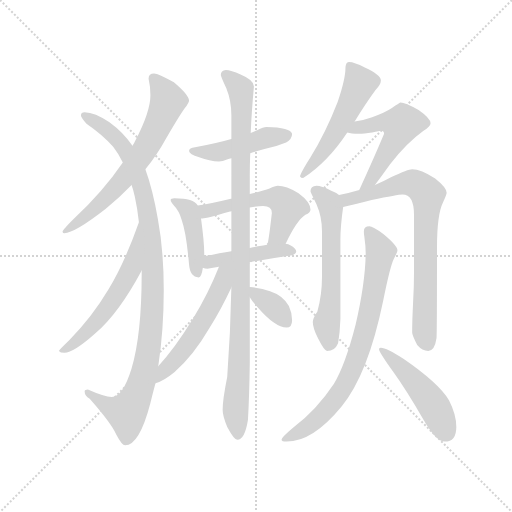
t = 0.00 s
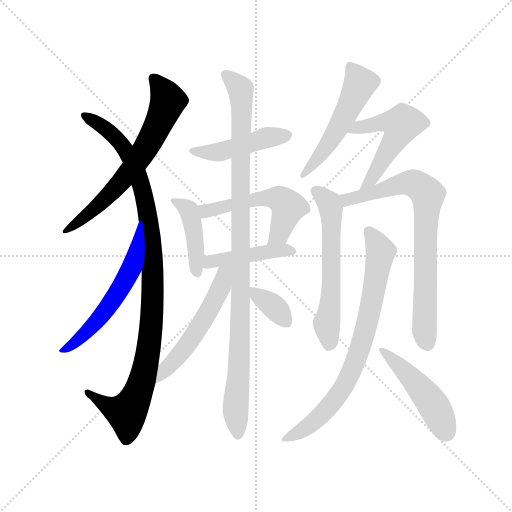
t = 2.41 s
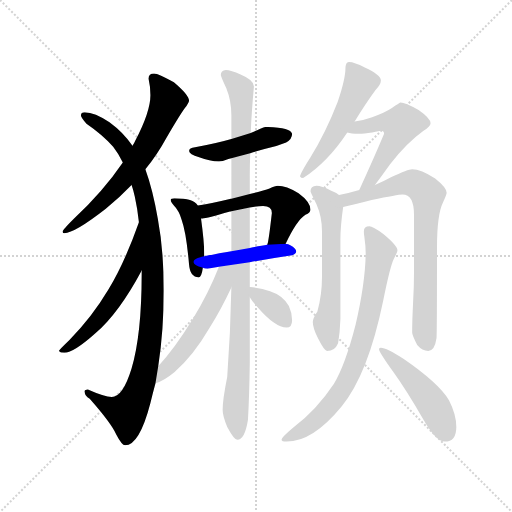
t = 4.82 s
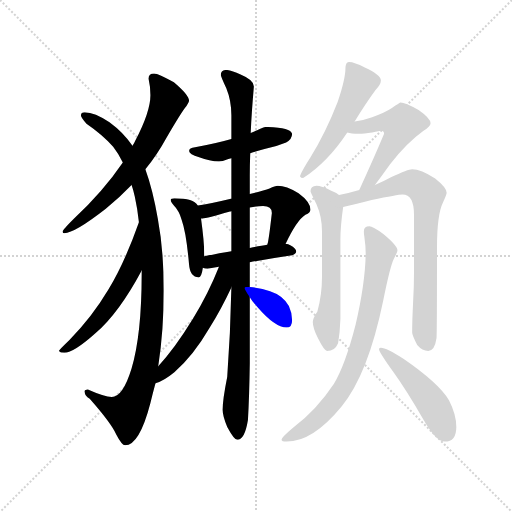
t = 7.23 s
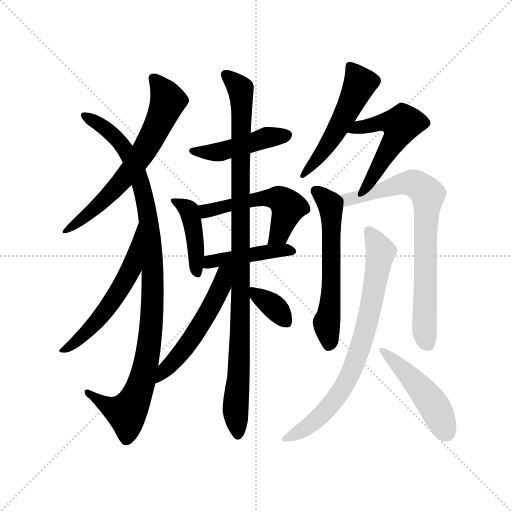
t = 9.64 s
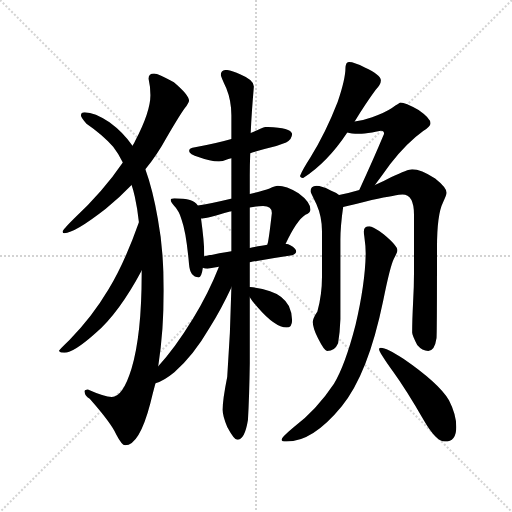
t = 12.05 s

The animated SVG that drew these frames (rendered in a browser with its animation timeline set to each time). Animation: 16 CSS @keyframes rules; one cycle of 12.05 s.

<svg version="1.1" viewBox="0 0 1024 1024" xmlns="http://www.w3.org/2000/svg">
  <g stroke="lightgray" stroke-dasharray="1,1" stroke-width="1" transform="scale(4, 4)">
    <line x1="0" y1="0" x2="256" y2="256"></line>
    <line x1="256" y1="0" x2="0" y2="256"></line>
    <line x1="128" y1="0" x2="128" y2="256"></line>
    <line x1="0" y1="128" x2="256" y2="128"></line>
  </g>
  <g transform="scale(0.92, -0.92) translate(60, -850)">
    <style type="text/css">
      
        @keyframes keyframes0 {
          from {
            stroke: blue;
            stroke-dashoffset: 683;
            stroke-width: 128;
          }
          69% {
            animation-timing-function: step-end;
            stroke: blue;
            stroke-dashoffset: 0;
            stroke-width: 128;
          }
          to {
            stroke: black;
            stroke-width: 1024;
          }
        }
        #make-me-a-hanzi-animation-0 {
          animation: keyframes0 0.8058268229166666s both;
          animation-delay: 0s;
          animation-timing-function: linear;
        }
      
        @keyframes keyframes1 {
          from {
            stroke: blue;
            stroke-dashoffset: 1062;
            stroke-width: 128;
          }
          78% {
            animation-timing-function: step-end;
            stroke: blue;
            stroke-dashoffset: 0;
            stroke-width: 128;
          }
          to {
            stroke: black;
            stroke-width: 1024;
          }
        }
        #make-me-a-hanzi-animation-1 {
          animation: keyframes1 1.1142578125s both;
          animation-delay: 0.8058268229166666s;
          animation-timing-function: linear;
        }
      
        @keyframes keyframes2 {
          from {
            stroke: blue;
            stroke-dashoffset: 574;
            stroke-width: 128;
          }
          65% {
            animation-timing-function: step-end;
            stroke: blue;
            stroke-dashoffset: 0;
            stroke-width: 128;
          }
          to {
            stroke: black;
            stroke-width: 1024;
          }
        }
        #make-me-a-hanzi-animation-2 {
          animation: keyframes2 0.7171223958333334s both;
          animation-delay: 1.9200846354166665s;
          animation-timing-function: linear;
        }
      
        @keyframes keyframes3 {
          from {
            stroke: blue;
            stroke-dashoffset: 467;
            stroke-width: 128;
          }
          60% {
            animation-timing-function: step-end;
            stroke: blue;
            stroke-dashoffset: 0;
            stroke-width: 128;
          }
          to {
            stroke: black;
            stroke-width: 1024;
          }
        }
        #make-me-a-hanzi-animation-3 {
          animation: keyframes3 0.6300455729166666s both;
          animation-delay: 2.63720703125s;
          animation-timing-function: linear;
        }
      
        @keyframes keyframes4 {
          from {
            stroke: blue;
            stroke-dashoffset: 434;
            stroke-width: 128;
          }
          59% {
            animation-timing-function: step-end;
            stroke: blue;
            stroke-dashoffset: 0;
            stroke-width: 128;
          }
          to {
            stroke: black;
            stroke-width: 1024;
          }
        }
        #make-me-a-hanzi-animation-4 {
          animation: keyframes4 0.6031901041666666s both;
          animation-delay: 3.2672526041666665s;
          animation-timing-function: linear;
        }
      
        @keyframes keyframes5 {
          from {
            stroke: blue;
            stroke-dashoffset: 542;
            stroke-width: 128;
          }
          64% {
            animation-timing-function: step-end;
            stroke: blue;
            stroke-dashoffset: 0;
            stroke-width: 128;
          }
          to {
            stroke: black;
            stroke-width: 1024;
          }
        }
        #make-me-a-hanzi-animation-5 {
          animation: keyframes5 0.6910807291666666s both;
          animation-delay: 3.870442708333333s;
          animation-timing-function: linear;
        }
      
        @keyframes keyframes6 {
          from {
            stroke: blue;
            stroke-dashoffset: 449;
            stroke-width: 128;
          }
          59% {
            animation-timing-function: step-end;
            stroke: blue;
            stroke-dashoffset: 0;
            stroke-width: 128;
          }
          to {
            stroke: black;
            stroke-width: 1024;
          }
        }
        #make-me-a-hanzi-animation-6 {
          animation: keyframes6 0.6153971354166666s both;
          animation-delay: 4.5615234375s;
          animation-timing-function: linear;
        }
      
        @keyframes keyframes7 {
          from {
            stroke: blue;
            stroke-dashoffset: 1053;
            stroke-width: 128;
          }
          77% {
            animation-timing-function: step-end;
            stroke: blue;
            stroke-dashoffset: 0;
            stroke-width: 128;
          }
          to {
            stroke: black;
            stroke-width: 1024;
          }
        }
        #make-me-a-hanzi-animation-7 {
          animation: keyframes7 1.10693359375s both;
          animation-delay: 5.176920572916667s;
          animation-timing-function: linear;
        }
      
        @keyframes keyframes8 {
          from {
            stroke: blue;
            stroke-dashoffset: 547;
            stroke-width: 128;
          }
          64% {
            animation-timing-function: step-end;
            stroke: blue;
            stroke-dashoffset: 0;
            stroke-width: 128;
          }
          to {
            stroke: black;
            stroke-width: 1024;
          }
        }
        #make-me-a-hanzi-animation-8 {
          animation: keyframes8 0.6951497395833334s both;
          animation-delay: 6.283854166666667s;
          animation-timing-function: linear;
        }
      
        @keyframes keyframes9 {
          from {
            stroke: blue;
            stroke-dashoffset: 358;
            stroke-width: 128;
          }
          54% {
            animation-timing-function: step-end;
            stroke: blue;
            stroke-dashoffset: 0;
            stroke-width: 128;
          }
          to {
            stroke: black;
            stroke-width: 1024;
          }
        }
        #make-me-a-hanzi-animation-9 {
          animation: keyframes9 0.5413411458333334s both;
          animation-delay: 6.97900390625s;
          animation-timing-function: linear;
        }
      
        @keyframes keyframes10 {
          from {
            stroke: blue;
            stroke-dashoffset: 534;
            stroke-width: 128;
          }
          63% {
            animation-timing-function: step-end;
            stroke: blue;
            stroke-dashoffset: 0;
            stroke-width: 128;
          }
          to {
            stroke: black;
            stroke-width: 1024;
          }
        }
        #make-me-a-hanzi-animation-10 {
          animation: keyframes10 0.6845703125s both;
          animation-delay: 7.520345052083333s;
          animation-timing-function: linear;
        }
      
        @keyframes keyframes11 {
          from {
            stroke: blue;
            stroke-dashoffset: 532;
            stroke-width: 128;
          }
          63% {
            animation-timing-function: step-end;
            stroke: blue;
            stroke-dashoffset: 0;
            stroke-width: 128;
          }
          to {
            stroke: black;
            stroke-width: 1024;
          }
        }
        #make-me-a-hanzi-animation-11 {
          animation: keyframes11 0.6829427083333334s both;
          animation-delay: 8.204915364583332s;
          animation-timing-function: linear;
        }
      
        @keyframes keyframes12 {
          from {
            stroke: blue;
            stroke-dashoffset: 605;
            stroke-width: 128;
          }
          66% {
            animation-timing-function: step-end;
            stroke: blue;
            stroke-dashoffset: 0;
            stroke-width: 128;
          }
          to {
            stroke: black;
            stroke-width: 1024;
          }
        }
        #make-me-a-hanzi-animation-12 {
          animation: keyframes12 0.7423502604166666s both;
          animation-delay: 8.887858072916666s;
          animation-timing-function: linear;
        }
      
        @keyframes keyframes13 {
          from {
            stroke: blue;
            stroke-dashoffset: 780;
            stroke-width: 128;
          }
          72% {
            animation-timing-function: step-end;
            stroke: blue;
            stroke-dashoffset: 0;
            stroke-width: 128;
          }
          to {
            stroke: black;
            stroke-width: 1024;
          }
        }
        #make-me-a-hanzi-animation-13 {
          animation: keyframes13 0.884765625s both;
          animation-delay: 9.630208333333332s;
          animation-timing-function: linear;
        }
      
        @keyframes keyframes14 {
          from {
            stroke: blue;
            stroke-dashoffset: 790;
            stroke-width: 128;
          }
          72% {
            animation-timing-function: step-end;
            stroke: blue;
            stroke-dashoffset: 0;
            stroke-width: 128;
          }
          to {
            stroke: black;
            stroke-width: 1024;
          }
        }
        #make-me-a-hanzi-animation-14 {
          animation: keyframes14 0.8929036458333334s both;
          animation-delay: 10.514973958333332s;
          animation-timing-function: linear;
        }
      
        @keyframes keyframes15 {
          from {
            stroke: blue;
            stroke-dashoffset: 486;
            stroke-width: 128;
          }
          61% {
            animation-timing-function: step-end;
            stroke: blue;
            stroke-dashoffset: 0;
            stroke-width: 128;
          }
          to {
            stroke: black;
            stroke-width: 1024;
          }
        }
        #make-me-a-hanzi-animation-15 {
          animation: keyframes15 0.6455078125s both;
          animation-delay: 11.407877604166666s;
          animation-timing-function: linear;
        }
      
    </style>
    
      <path d="M 275 690 Q 263 690 263 679 Q 267 662 267 643 Q 267 607 234 544 Q 232 539 228 533 L 207 497 Q 165 435 100 374 Q 76 350 76 347 Q 76 343 80 343 Q 102 343 170 396 Q 200 421 226 448 L 256 482 Q 282 514 301 549 Q 336 609 345 619 Q 351 628 351 631 Q 351 643 318 671 Q 284 690 275 690 Z" fill="lightgray"></path>
    
      <path d="M 228 533 Q 208 562 178 584 Q 146 606 124 606 Q 116 606 116 599 Q 116 595 128 581 Q 163 557 186 531 Q 197 517 207 497 L 226 448 Q 230 437 233 423 Q 239 396 242 367 L 248 262 L 248 255 Q 248 123 226 49 Q 207 -13 183 -13 Q 167 -13 131 3 Q 124 3 124 -1 Q 124 -10 135 -17 Q 181 -69 193 -95 Q 205 -118 212 -118 Q 243 -118 267 -26 Q 272 -5 278 17 L 284 54 Q 296 131 296 219 Q 296 306 283 375 Q 272 438 256 482 L 228 533 Z" fill="lightgray"></path>
    
      <path d="M 242 367 Q 211 279 176 221 Q 139 159 91 111 Q 68 89 68 87 Q 71 83 80 83 Q 100 83 148 126 Q 199 170 248 262 C 262 288 252 395 242 367 Z" fill="lightgray"></path>
    
      <path d="M 484 517 Q 498 521 515 526 Q 538 530 562 540 Q 575 547 575 559 Q 572 573 519 574 Q 513 574 499 567 Q 495 565 485 561 L 443 548 Q 412 539 364 530 Q 351 529 351 522 Q 351 515 373 508 Q 396 499 416 499 Q 423 499 435 504 Q 438 505 443 506 L 484 517 Z" fill="lightgray"></path>
    
      <path d="M 370 403 Q 365 411 353 415 Q 341 419 319 419 Q 311 419 311 415 Q 311 411 318 403 Q 329 392 335 372 Q 345 344 351 275 Q 353 248 372 247 Q 378 247 381 268 L 384 293 L 384 299 Q 384 324 377 375 L 370 403 Z" fill="lightgray"></path>
    
      <path d="M 561 320 Q 585 371 604 383 Q 615 388 615 394 Q 615 411 589 430 Q 562 446 544 446 Q 538 446 526 440 Q 513 435 483 428 L 443 418 L 442 418 Q 396 407 370 403 C 340 398 347 372 377 375 L 380 375 Q 389 375 440 390 Q 441 390 443 391 L 483 399 Q 501 402 512 402 Q 531 402 531 387 Q 525 334 522 321 Q 522 320 521 318 C 514 289 548 293 561 320 Z" fill="lightgray"></path>
    
      <path d="M 483 280 Q 528 288 575 295 Q 584 298 584 303 Q 584 310 571 317 Q 567 319 561 320 L 521 318 Q 508 316 483 311 L 443 304 Q 418 300 384 293 C 355 287 352 276 381 268 Q 385 266 391 266 Q 403 268 416 270 L 483 280 Z" fill="lightgray"></path>
    
      <path d="M 443 225 Q 441 126 434 31 Q 424 -19 424 -41 Q 424 -55 434 -78 Q 449 -106 456 -106 Q 472 -106 479 -63 Q 482 -11 483 60 L 483 204 L 483 226 L 483 280 L 483 311 L 483 399 L 483 428 L 483 468 Q 483 490 484 517 L 485 561 Q 487 607 492 662 Q 492 676 463 688 Q 442 698 431 698 Q 420 697 420 687 Q 420 684 432 658 Q 443 631 443 599 L 443 548 L 443 506 L 443 418 L 443 391 L 443 304 L 443 225 Z" fill="lightgray"></path>
    
      <path d="M 278 17 Q 296 22 319 41 Q 360 76 396 138 Q 420 176 443 225 C 472 287 430 305 416 270 Q 393 212 360 158 Q 319 91 284 54 C 264 32 250 7 278 17 Z" fill="lightgray"></path>
    
      <path d="M 483 204 Q 489 194 500 182 Q 538 138 563 138 Q 575 138 575 154 Q 575 170 568 185 Q 555 208 527 217 Q 508 224 483 226 C 468 227 468 227 483 204 Z" fill="lightgray"></path>
    
      <path d="M 699 715 Q 696 715 693 712 Q 691 707 691 702 Q 691 678 674 628 Q 648 561 615 508 Q 597 480 592 467 Q 594 463 599 463 Q 652 497 695 562 L 711 586 Q 734 624 756 654 Q 768 666 768 675 Q 768 687 733 703 Q 710 715 699 715 Z" fill="lightgray"></path>
    
      <path d="M 695 562 Q 703 559 720 559 Q 731 559 749 562 Q 766 566 768 566 Q 775 566 775 559 Q 752 504 721 437 C 708 410 737 424 755 448 Q 768 465 788 493 Q 825 540 860 565 Q 876 575 876 582 Q 876 593 850 611 Q 820 627 811 627 Q 809 627 792 615 Q 777 605 749 595 Q 730 588 711 586 C 681 582 666 569 695 562 Z" fill="lightgray"></path>
    
      <path d="M 677 426 Q 672 431 659 436 Q 639 446 628 446 Q 615 445 615 434 Q 615 432 628 406 Q 640 379 640 347 L 640 249 Q 640 209 630 173 Q 620 158 620 150 Q 620 137 631 115 Q 645 87 651 87 Q 668 87 675 104 Q 679 127 680 156 L 680 329 Q 680 358 686 400 C 688 418 688 418 677 426 Z" fill="lightgray"></path>
    
      <path d="M 721 437 Q 701 431 677 426 C 648 419 657 394 686 400 Q 706 404 748 415 Q 805 427 815 427 Q 840 427 840 383 L 840 257 Q 840 227 838 192 Q 836 153 836 127 Q 836 121 847 100 Q 858 87 871 87 Q 885 87 889 115 Q 890 136 890 312 Q 890 384 903 410 Q 911 427 911 431 Q 911 442 886 462 Q 855 482 836 482 Q 827 482 791 465 Q 775 456 755 448 L 721 437 Z" fill="lightgray"></path>
    
      <path d="M 743 358 Q 731 358 731 347 Q 731 340 732 336 Q 735 315 735 299 Q 734 234 713 144 Q 690 55 666 16 Q 629 -40 577 -80 Q 552 -101 552 -106 Q 552 -110 563 -110 Q 620 -110 683 -33 Q 740 36 773 196 Q 788 271 796 287 Q 804 302 804 306 Q 804 316 774 341 Q 750 358 743 358 Z" fill="lightgray"></path>
    
      <path d="M 768 94 Q 764 94 764 91 Q 764 85 794 43 Q 823 3 861 -63 Q 888 -110 907 -110 Q 932 -110 932 -78 Q 932 -51 916 -20 Q 894 17 817 70 Q 780 94 768 94 Z" fill="lightgray"></path>
    
    
      <clipPath id="make-me-a-hanzi-clip-0">
        <path d="M 275 690 Q 263 690 263 679 Q 267 662 267 643 Q 267 607 234 544 Q 232 539 228 533 L 207 497 Q 165 435 100 374 Q 76 350 76 347 Q 76 343 80 343 Q 102 343 170 396 Q 200 421 226 448 L 256 482 Q 282 514 301 549 Q 336 609 345 619 Q 351 628 351 631 Q 351 643 318 671 Q 284 690 275 690 Z"></path>
      </clipPath>
      <path clip-path="url(#make-me-a-hanzi-clip-0)" d="M 273 680 L 305 630 L 261 535 L 222 478 L 152 401 L 80 347" fill="none" id="make-me-a-hanzi-animation-0" stroke-dasharray="555 1110" stroke-linecap="round"></path>
    
      <clipPath id="make-me-a-hanzi-clip-1">
        <path d="M 228 533 Q 208 562 178 584 Q 146 606 124 606 Q 116 606 116 599 Q 116 595 128 581 Q 163 557 186 531 Q 197 517 207 497 L 226 448 Q 230 437 233 423 Q 239 396 242 367 L 248 262 L 248 255 Q 248 123 226 49 Q 207 -13 183 -13 Q 167 -13 131 3 Q 124 3 124 -1 Q 124 -10 135 -17 Q 181 -69 193 -95 Q 205 -118 212 -118 Q 243 -118 267 -26 Q 272 -5 278 17 L 284 54 Q 296 131 296 219 Q 296 306 283 375 Q 272 438 256 482 L 228 533 Z"></path>
      </clipPath>
      <path clip-path="url(#make-me-a-hanzi-clip-1)" d="M 123 599 L 163 576 L 194 548 L 217 518 L 236 479 L 259 397 L 272 259 L 269 150 L 259 65 L 229 -28 L 215 -48 L 181 -37 L 130 -4" fill="none" id="make-me-a-hanzi-animation-1" stroke-dasharray="934 1868" stroke-linecap="round"></path>
    
      <clipPath id="make-me-a-hanzi-clip-2">
        <path d="M 242 367 Q 211 279 176 221 Q 139 159 91 111 Q 68 89 68 87 Q 71 83 80 83 Q 100 83 148 126 Q 199 170 248 262 C 262 288 252 395 242 367 Z"></path>
      </clipPath>
      <path clip-path="url(#make-me-a-hanzi-clip-2)" d="M 240 344 L 226 268 L 200 219 L 149 151 L 74 85" fill="none" id="make-me-a-hanzi-animation-2" stroke-dasharray="446 892" stroke-linecap="round"></path>
    
      <clipPath id="make-me-a-hanzi-clip-3">
        <path d="M 484 517 Q 498 521 515 526 Q 538 530 562 540 Q 575 547 575 559 Q 572 573 519 574 Q 513 574 499 567 Q 495 565 485 561 L 443 548 Q 412 539 364 530 Q 351 529 351 522 Q 351 515 373 508 Q 396 499 416 499 Q 423 499 435 504 Q 438 505 443 506 L 484 517 Z"></path>
      </clipPath>
      <path clip-path="url(#make-me-a-hanzi-clip-3)" d="M 359 523 L 411 519 L 520 551 L 565 556" fill="none" id="make-me-a-hanzi-animation-3" stroke-dasharray="339 678" stroke-linecap="round"></path>
    
      <clipPath id="make-me-a-hanzi-clip-4">
        <path d="M 370 403 Q 365 411 353 415 Q 341 419 319 419 Q 311 419 311 415 Q 311 411 318 403 Q 329 392 335 372 Q 345 344 351 275 Q 353 248 372 247 Q 378 247 381 268 L 384 293 L 384 299 Q 384 324 377 375 L 370 403 Z"></path>
      </clipPath>
      <path clip-path="url(#make-me-a-hanzi-clip-4)" d="M 318 411 L 326 411 L 352 391 L 366 315 L 369 255" fill="none" id="make-me-a-hanzi-animation-4" stroke-dasharray="306 612" stroke-linecap="round"></path>
    
      <clipPath id="make-me-a-hanzi-clip-5">
        <path d="M 561 320 Q 585 371 604 383 Q 615 388 615 394 Q 615 411 589 430 Q 562 446 544 446 Q 538 446 526 440 Q 513 435 483 428 L 443 418 L 442 418 Q 396 407 370 403 C 340 398 347 372 377 375 L 380 375 Q 389 375 440 390 Q 441 390 443 391 L 483 399 Q 501 402 512 402 Q 531 402 531 387 Q 525 334 522 321 Q 522 320 521 318 C 514 289 548 293 561 320 Z"></path>
      </clipPath>
      <path clip-path="url(#make-me-a-hanzi-clip-5)" d="M 377 397 L 390 392 L 495 417 L 547 418 L 566 395 L 547 342 L 529 323" fill="none" id="make-me-a-hanzi-animation-5" stroke-dasharray="414 828" stroke-linecap="round"></path>
    
      <clipPath id="make-me-a-hanzi-clip-6">
        <path d="M 483 280 Q 528 288 575 295 Q 584 298 584 303 Q 584 310 571 317 Q 567 319 561 320 L 521 318 Q 508 316 483 311 L 443 304 Q 418 300 384 293 C 355 287 352 276 381 268 Q 385 266 391 266 Q 403 268 416 270 L 483 280 Z"></path>
      </clipPath>
      <path clip-path="url(#make-me-a-hanzi-clip-6)" d="M 387 274 L 411 285 L 528 304 L 576 303" fill="none" id="make-me-a-hanzi-animation-6" stroke-dasharray="321 642" stroke-linecap="round"></path>
    
      <clipPath id="make-me-a-hanzi-clip-7">
        <path d="M 443 225 Q 441 126 434 31 Q 424 -19 424 -41 Q 424 -55 434 -78 Q 449 -106 456 -106 Q 472 -106 479 -63 Q 482 -11 483 60 L 483 204 L 483 226 L 483 280 L 483 311 L 483 399 L 483 428 L 483 468 Q 483 490 484 517 L 485 561 Q 487 607 492 662 Q 492 676 463 688 Q 442 698 431 698 Q 420 697 420 687 Q 420 684 432 658 Q 443 631 443 599 L 443 548 L 443 506 L 443 418 L 443 391 L 443 304 L 443 225 Z"></path>
      </clipPath>
      <path clip-path="url(#make-me-a-hanzi-clip-7)" d="M 432 686 L 463 656 L 465 625 L 463 168 L 452 -37 L 457 -97" fill="none" id="make-me-a-hanzi-animation-7" stroke-dasharray="925 1850" stroke-linecap="round"></path>
    
      <clipPath id="make-me-a-hanzi-clip-8">
        <path d="M 278 17 Q 296 22 319 41 Q 360 76 396 138 Q 420 176 443 225 C 472 287 430 305 416 270 Q 393 212 360 158 Q 319 91 284 54 C 264 32 250 7 278 17 Z"></path>
      </clipPath>
      <path clip-path="url(#make-me-a-hanzi-clip-8)" d="M 437 268 L 389 165 L 345 99 L 283 23" fill="none" id="make-me-a-hanzi-animation-8" stroke-dasharray="419 838" stroke-linecap="round"></path>
    
      <clipPath id="make-me-a-hanzi-clip-9">
        <path d="M 483 204 Q 489 194 500 182 Q 538 138 563 138 Q 575 138 575 154 Q 575 170 568 185 Q 555 208 527 217 Q 508 224 483 226 C 468 227 468 227 483 204 Z"></path>
      </clipPath>
      <path clip-path="url(#make-me-a-hanzi-clip-9)" d="M 490 221 L 499 207 L 543 176 L 563 151" fill="none" id="make-me-a-hanzi-animation-9" stroke-dasharray="230 460" stroke-linecap="round"></path>
    
      <clipPath id="make-me-a-hanzi-clip-10">
        <path d="M 699 715 Q 696 715 693 712 Q 691 707 691 702 Q 691 678 674 628 Q 648 561 615 508 Q 597 480 592 467 Q 594 463 599 463 Q 652 497 695 562 L 711 586 Q 734 624 756 654 Q 768 666 768 675 Q 768 687 733 703 Q 710 715 699 715 Z"></path>
      </clipPath>
      <path clip-path="url(#make-me-a-hanzi-clip-10)" d="M 700 705 L 723 669 L 718 657 L 656 540 L 599 470" fill="none" id="make-me-a-hanzi-animation-10" stroke-dasharray="406 812" stroke-linecap="round"></path>
    
      <clipPath id="make-me-a-hanzi-clip-11">
        <path d="M 695 562 Q 703 559 720 559 Q 731 559 749 562 Q 766 566 768 566 Q 775 566 775 559 Q 752 504 721 437 C 708 410 737 424 755 448 Q 768 465 788 493 Q 825 540 860 565 Q 876 575 876 582 Q 876 593 850 611 Q 820 627 811 627 Q 809 627 792 615 Q 777 605 749 595 Q 730 588 711 586 C 681 582 666 569 695 562 Z"></path>
      </clipPath>
      <path clip-path="url(#make-me-a-hanzi-clip-11)" d="M 701 566 L 763 584 L 811 579 L 804 555 L 746 458 L 725 444" fill="none" id="make-me-a-hanzi-animation-11" stroke-dasharray="404 808" stroke-linecap="round"></path>
    
      <clipPath id="make-me-a-hanzi-clip-12">
        <path d="M 677 426 Q 672 431 659 436 Q 639 446 628 446 Q 615 445 615 434 Q 615 432 628 406 Q 640 379 640 347 L 640 249 Q 640 209 630 173 Q 620 158 620 150 Q 620 137 631 115 Q 645 87 651 87 Q 668 87 675 104 Q 679 127 680 156 L 680 329 Q 680 358 686 400 C 688 418 688 418 677 426 Z"></path>
      </clipPath>
      <path clip-path="url(#make-me-a-hanzi-clip-12)" d="M 627 434 L 655 408 L 660 395 L 659 211 L 650 148 L 655 99" fill="none" id="make-me-a-hanzi-animation-12" stroke-dasharray="477 954" stroke-linecap="round"></path>
    
      <clipPath id="make-me-a-hanzi-clip-13">
        <path d="M 721 437 Q 701 431 677 426 C 648 419 657 394 686 400 Q 706 404 748 415 Q 805 427 815 427 Q 840 427 840 383 L 840 257 Q 840 227 838 192 Q 836 153 836 127 Q 836 121 847 100 Q 858 87 871 87 Q 885 87 889 115 Q 890 136 890 312 Q 890 384 903 410 Q 911 427 911 431 Q 911 442 886 462 Q 855 482 836 482 Q 827 482 791 465 Q 775 456 755 448 L 721 437 Z"></path>
      </clipPath>
      <path clip-path="url(#make-me-a-hanzi-clip-13)" d="M 686 422 L 695 416 L 823 452 L 843 450 L 870 427 L 863 129 L 870 103" fill="none" id="make-me-a-hanzi-animation-13" stroke-dasharray="652 1304" stroke-linecap="round"></path>
    
      <clipPath id="make-me-a-hanzi-clip-14">
        <path d="M 743 358 Q 731 358 731 347 Q 731 340 732 336 Q 735 315 735 299 Q 734 234 713 144 Q 690 55 666 16 Q 629 -40 577 -80 Q 552 -101 552 -106 Q 552 -110 563 -110 Q 620 -110 683 -33 Q 740 36 773 196 Q 788 271 796 287 Q 804 302 804 306 Q 804 316 774 341 Q 750 358 743 358 Z"></path>
      </clipPath>
      <path clip-path="url(#make-me-a-hanzi-clip-14)" d="M 741 348 L 767 303 L 736 136 L 711 60 L 683 2 L 648 -43 L 601 -84 L 558 -106" fill="none" id="make-me-a-hanzi-animation-14" stroke-dasharray="662 1324" stroke-linecap="round"></path>
    
      <clipPath id="make-me-a-hanzi-clip-15">
        <path d="M 768 94 Q 764 94 764 91 Q 764 85 794 43 Q 823 3 861 -63 Q 888 -110 907 -110 Q 932 -110 932 -78 Q 932 -51 916 -20 Q 894 17 817 70 Q 780 94 768 94 Z"></path>
      </clipPath>
      <path clip-path="url(#make-me-a-hanzi-clip-15)" d="M 768 90 L 815 49 L 868 -11 L 909 -88" fill="none" id="make-me-a-hanzi-animation-15" stroke-dasharray="358 716" stroke-linecap="round"></path>
    
  </g>
</svg>
